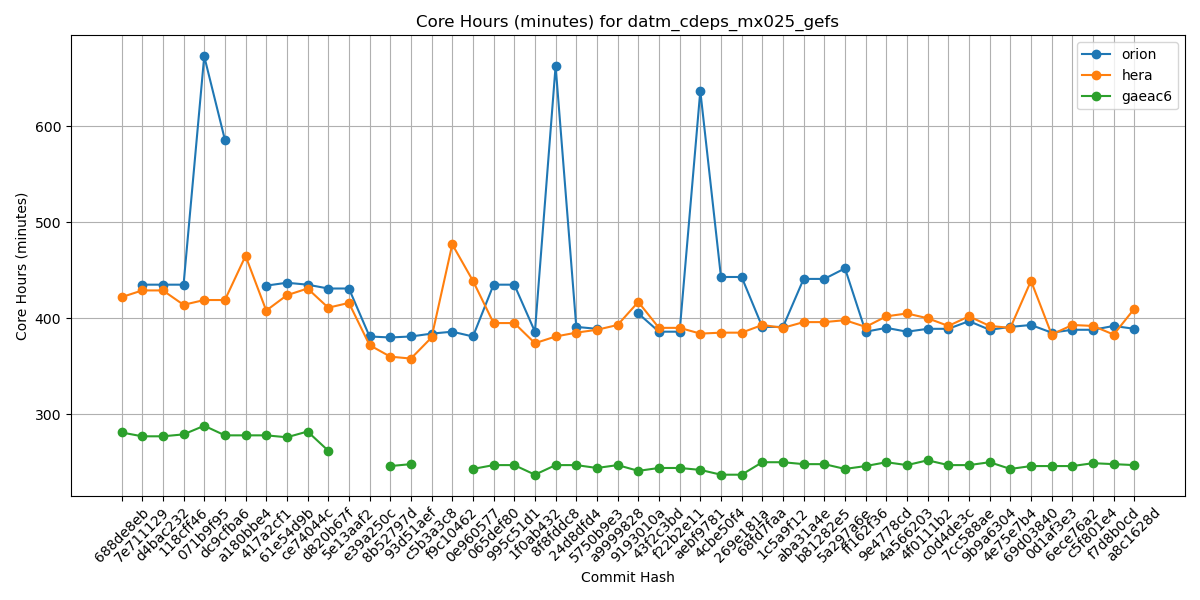

The file beside this chart, header and first rows:
Hash, orion, hera, gaeac6
688de8eb, , 422, 281
7e711129, 435, 429, 277
d4bac232, 435, 429, 277
118cff46, 435, 414, 279
071b9f95, 673, 419, 288
dc9cfba6, 586, 419, 278
a180bbe4, , 465, 278
417a2cf1, 434, 408, 278
61e54d9b, 437, 424, 276
ce74044c, 435, 431, 282
d820b67f, 431, 411, 262
5e13aaf2, 431, 416, 
e39a250c, 381, 372, 
8b52797d, 380, 360, 246
93d51aef, 381, 358, 248
c5b3a3c8, 384, 380, 
f9c10462, 386, 477, 
0e960577, 381, 439, 243
065def80, 435, 395, 247
995c51d1, 435, 395, 247
1f0ab432, 386, 374, 237
8f8fddc8, 663, 381, 247
24d8dfd4, 391, 385, 247
5750b9e3, 389, 388, 244
a9999828, , 393, 247
9193010a, 405, 417, 241
43f2c3bd, 386, 390, 244
f22b2e11, 386, 390, 244
aebf9781, 637, 384, 242
4cbe50f4, 443, 385, 237
269e181a, 443, 385, 237
68fd7faa, 391, 393, 250
1c5a9f12, 391, 390, 250
aba31a4e, 441, 396, 248
b81282e5, 441, 396, 248
5a297a6e, 452, 398, 243
ff162f36, 386, 391, 246
9e4778cd, 390, 402, 250
4a566203, 386, 405, 247
4f0111b2, 389, 400, 252
c0d4de3c, 389, 392, 247
7cc588ae, 397, 402, 247
9b9a6304, 388, 392, 250
4e75e7b4, 391, 390, 243
69d03840, 393, 439, 246
0d1af3e3, 385, 383, 246
6ece76a2, 388, 393, 246
c5f801e4, 388, 392, 249
f7d8b0cd, 392, 383, 248
a8c1628d, 389, 410, 247
